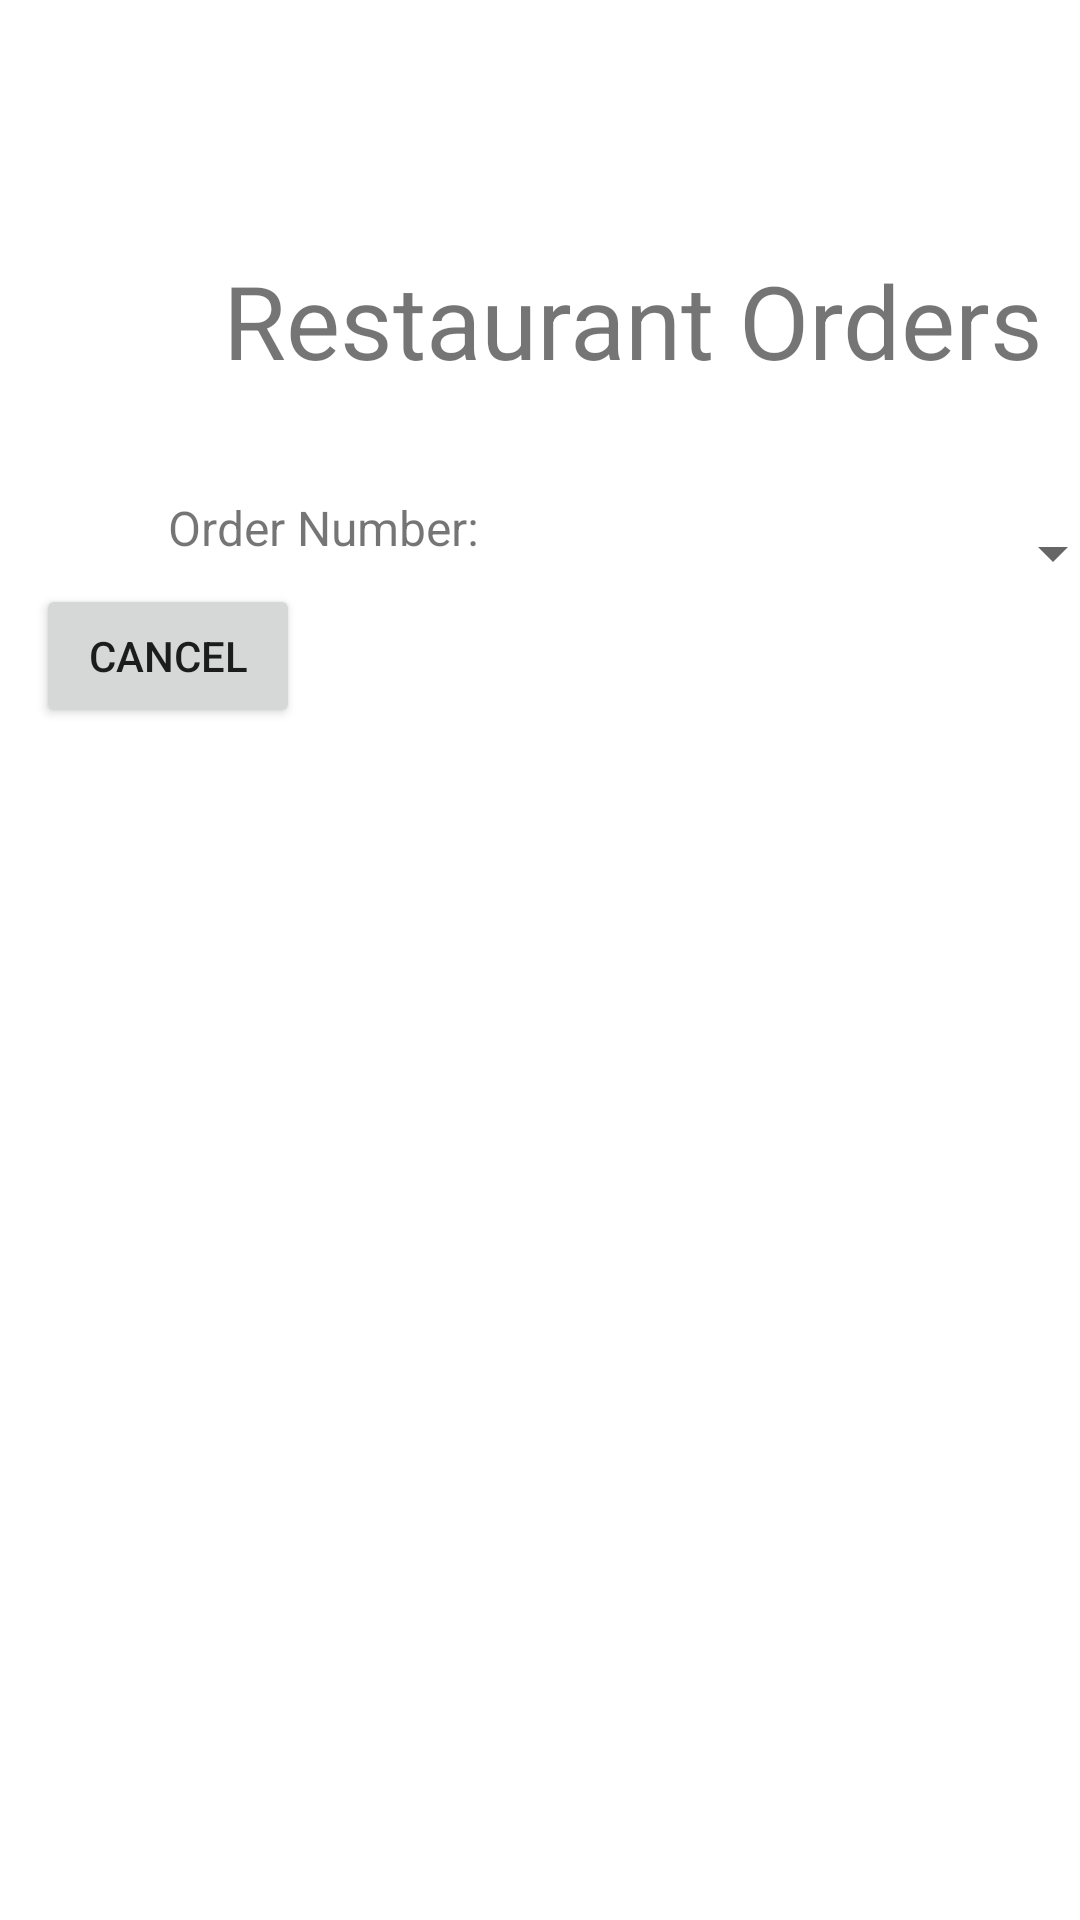

Write the Android layout XML for this screen, with the resource values it uses.
<!-- AndroidManifest.xml: application theme Theme.Project5 -->
<!-- res/layout/activity_store_order.xml -->
<?xml version="1.0" encoding="utf-8"?>
<androidx.constraintlayout.widget.ConstraintLayout xmlns:android="http://schemas.android.com/apk/res/android"
    xmlns:app="http://schemas.android.com/apk/res-auto"
    xmlns:tools="http://schemas.android.com/tools"
    android:layout_width="match_parent"
    android:layout_height="match_parent"
    tools:context=".MainActivity3">

    <TextView
        android:id="@+id/textView2"
        android:layout_width="390dp"
        android:layout_height="53dp"
        android:layout_marginStart="16dp"
        android:layout_marginTop="84dp"
        android:text="@string/title3"
        android:textAlignment="center"
        android:textSize="34sp"
        app:layout_constraintStart_toStartOf="parent"
        app:layout_constraintTop_toTopOf="parent" />

    <LinearLayout
        android:layout_width="292dp"
        android:layout_height="48dp"
        android:layout_marginStart="60dp"
        android:layout_marginTop="54dp"
        android:orientation="horizontal"
        app:layout_constraintStart_toStartOf="parent"
        app:layout_constraintTop_toBottomOf="@+id/recyclerView2">

        <TextView
            android:id="@+id/textView5"
            android:layout_width="119dp"
            android:layout_height="wrap_content"
            android:layout_weight="1"
            android:text="@string/total3" />

        <TextView
            android:id="@+id/totalPrice"
            android:layout_width="wrap_content"
            android:layout_height="wrap_content"
            android:layout_weight="1" />
    </LinearLayout>

    <Spinner
        android:id="@+id/spinner2"
        android:layout_width="183dp"
        android:layout_height="55dp"
        android:layout_marginStart="192dp"
        android:layout_marginTop="20dp"
        app:layout_constraintStart_toStartOf="parent"
        app:layout_constraintTop_toBottomOf="@+id/textView2" />

    <TextView
        android:id="@+id/textView4"
        android:layout_width="wrap_content"
        android:layout_height="wrap_content"
        android:layout_marginStart="56dp"
        android:layout_marginTop="28dp"
        android:text="@string/ordernumber"
        android:textSize="16sp"
        app:layout_constraintStart_toStartOf="parent"
        app:layout_constraintTop_toBottomOf="@+id/textView2" />

    <Button
        android:id="@+id/button2"
        android:layout_width="wrap_content"
        android:layout_height="wrap_content"
        android:layout_marginTop="8dp"
        android:layout_marginEnd="260dp"
        android:text="@string/cancelbtn"
        app:layout_constraintEnd_toEndOf="parent"
        app:layout_constraintTop_toBottomOf="@+id/textView4" />

    <androidx.recyclerview.widget.RecyclerView
        android:id="@+id/recyclerView2"
        android:layout_width="266dp"
        android:layout_height="481dp"
        android:layout_marginStart="56dp"
        android:layout_marginTop="40dp"
        app:layout_constraintStart_toStartOf="parent"
        app:layout_constraintTop_toBottomOf="@+id/spinner2" />

</androidx.constraintlayout.widget.ConstraintLayout>
<!-- resources referenced by this layout -->
<resources>
  <string name="cancelbtn">Cancel</string>
  <string name="ordernumber">Order Number:</string>
  <string name="title3">Restaurant Orders</string>
  <string name="total3">Order Total (including tax) $ </string>
  <style name="Theme.Project5" parent="Base.Theme.Project5" />
  <style name="Base.Theme.Project5" parent="Theme.MaterialComponents.DayNight.DarkActionBar">
          
          
      </style>
</resources>
